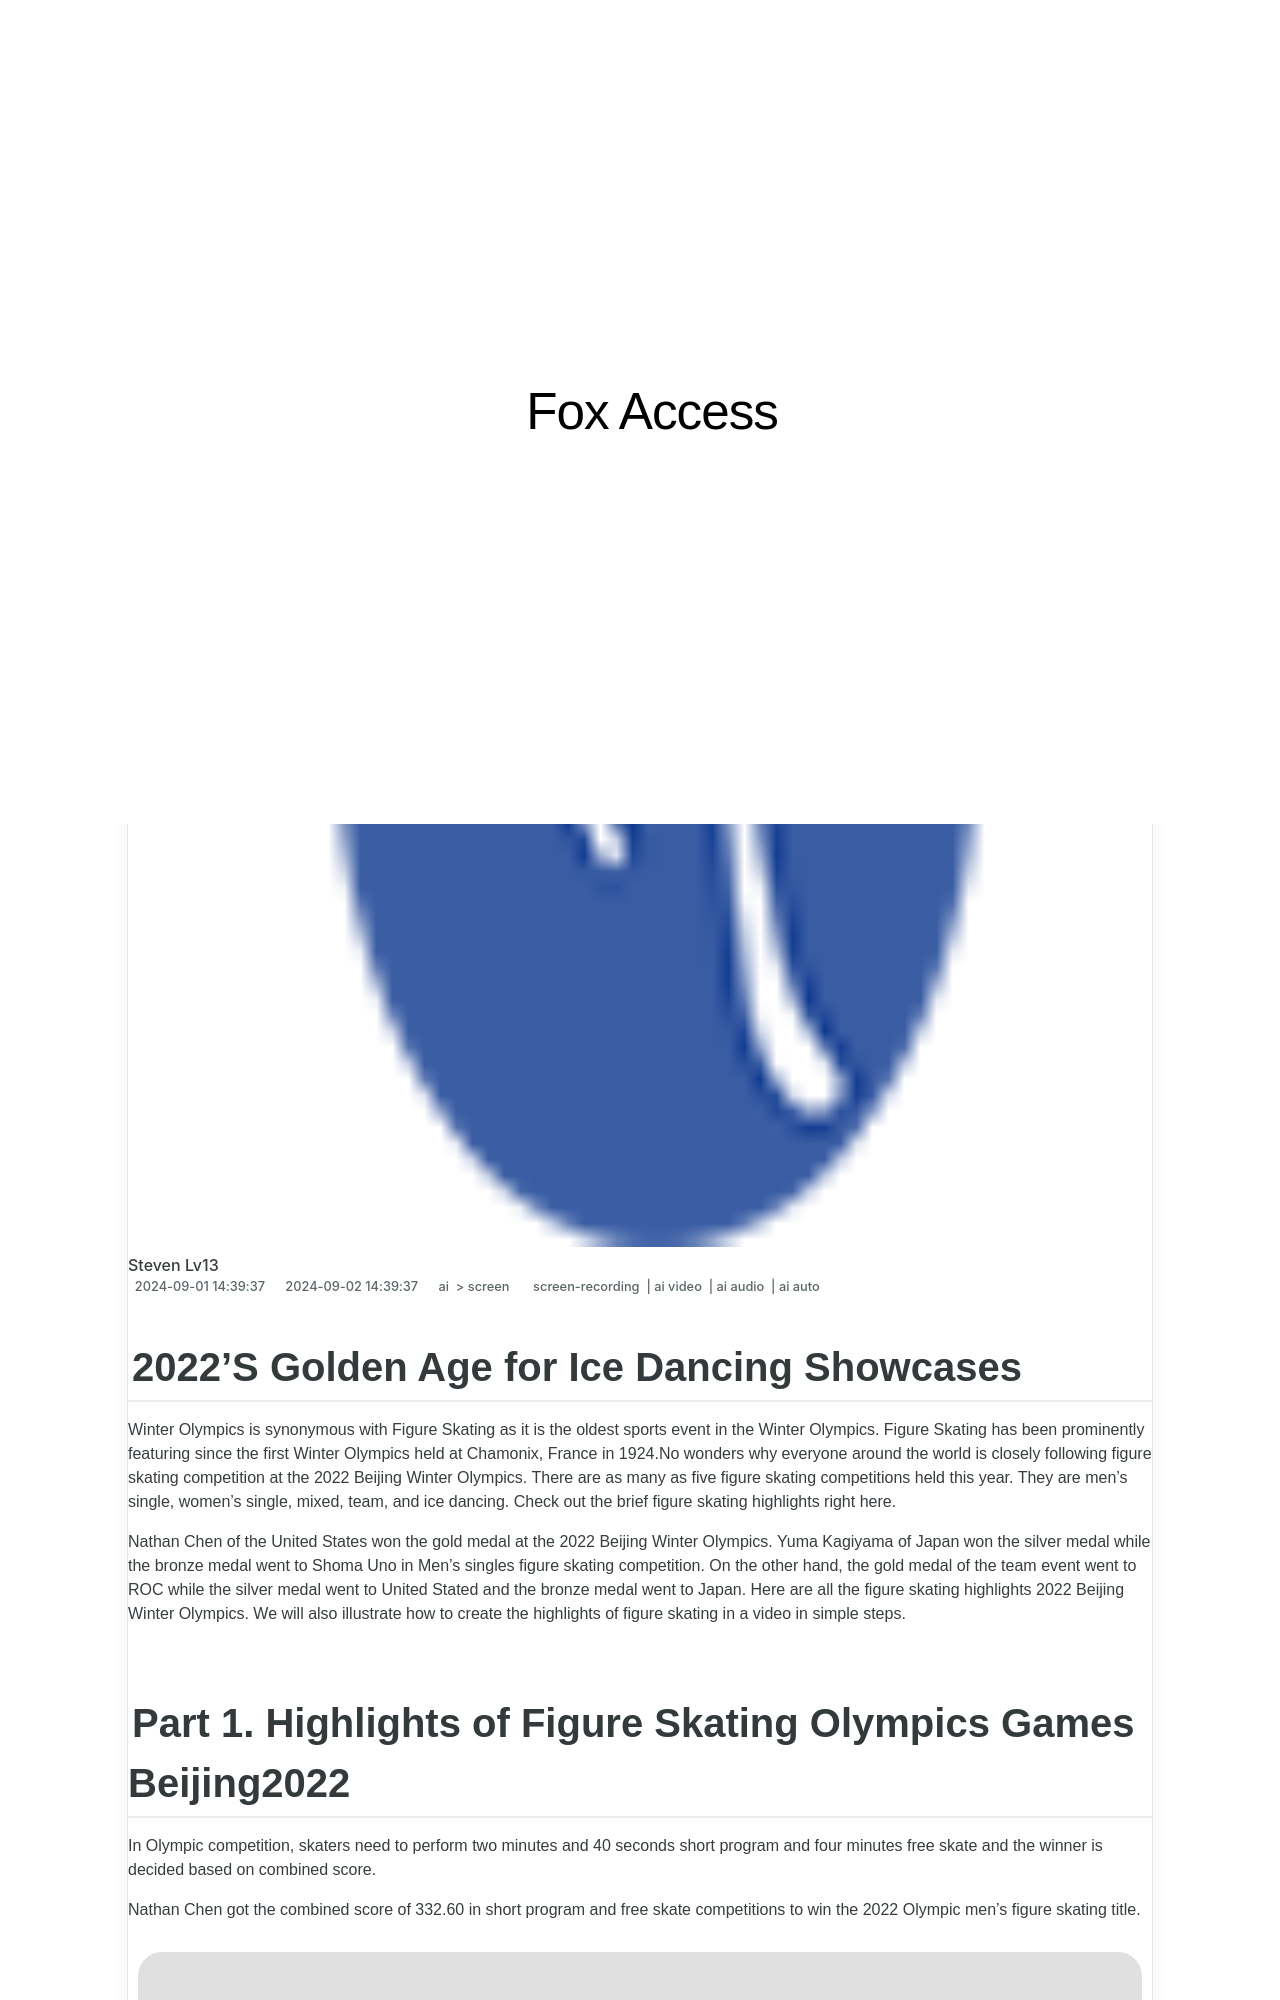

repository: techidaily/site-fox-access · page: 2024-approved-2022s-golden-age-for-ice-dancing-showcases/index.html · generator: jekyll

---
title: "\"2024 Approved  2022'S Golden Age for Ice Dancing Showcases\""
date: 2024-09-01T14:39:37.879Z
updated: 2024-09-02T14:39:37.879Z
tags: 
  - screen-recording
  - ai video
  - ai audio
  - ai auto
categories: 
  - ai
  - screen
description: "\"This Article Describes 2024 Approved: 2022'S Golden Age for Ice Dancing Showcases\""
excerpt: "\"This Article Describes 2024 Approved: 2022'S Golden Age for Ice Dancing Showcases\""
keywords: "Golden Ice Dance Era,2022 Ice Dance Highlights,Ice Dancing Peak Season,Elite Ice Dance 2022,Showcase Ice Sports Gold,Ice Dancing Dominance,Spectacular Ice Dance Year"
thumbnail: https://thmb.techidaily.com/e5207beb7032dbe2a223f71bc8ac9ba7ae1e50509055968df3fdf501a1448078.jpg
---
